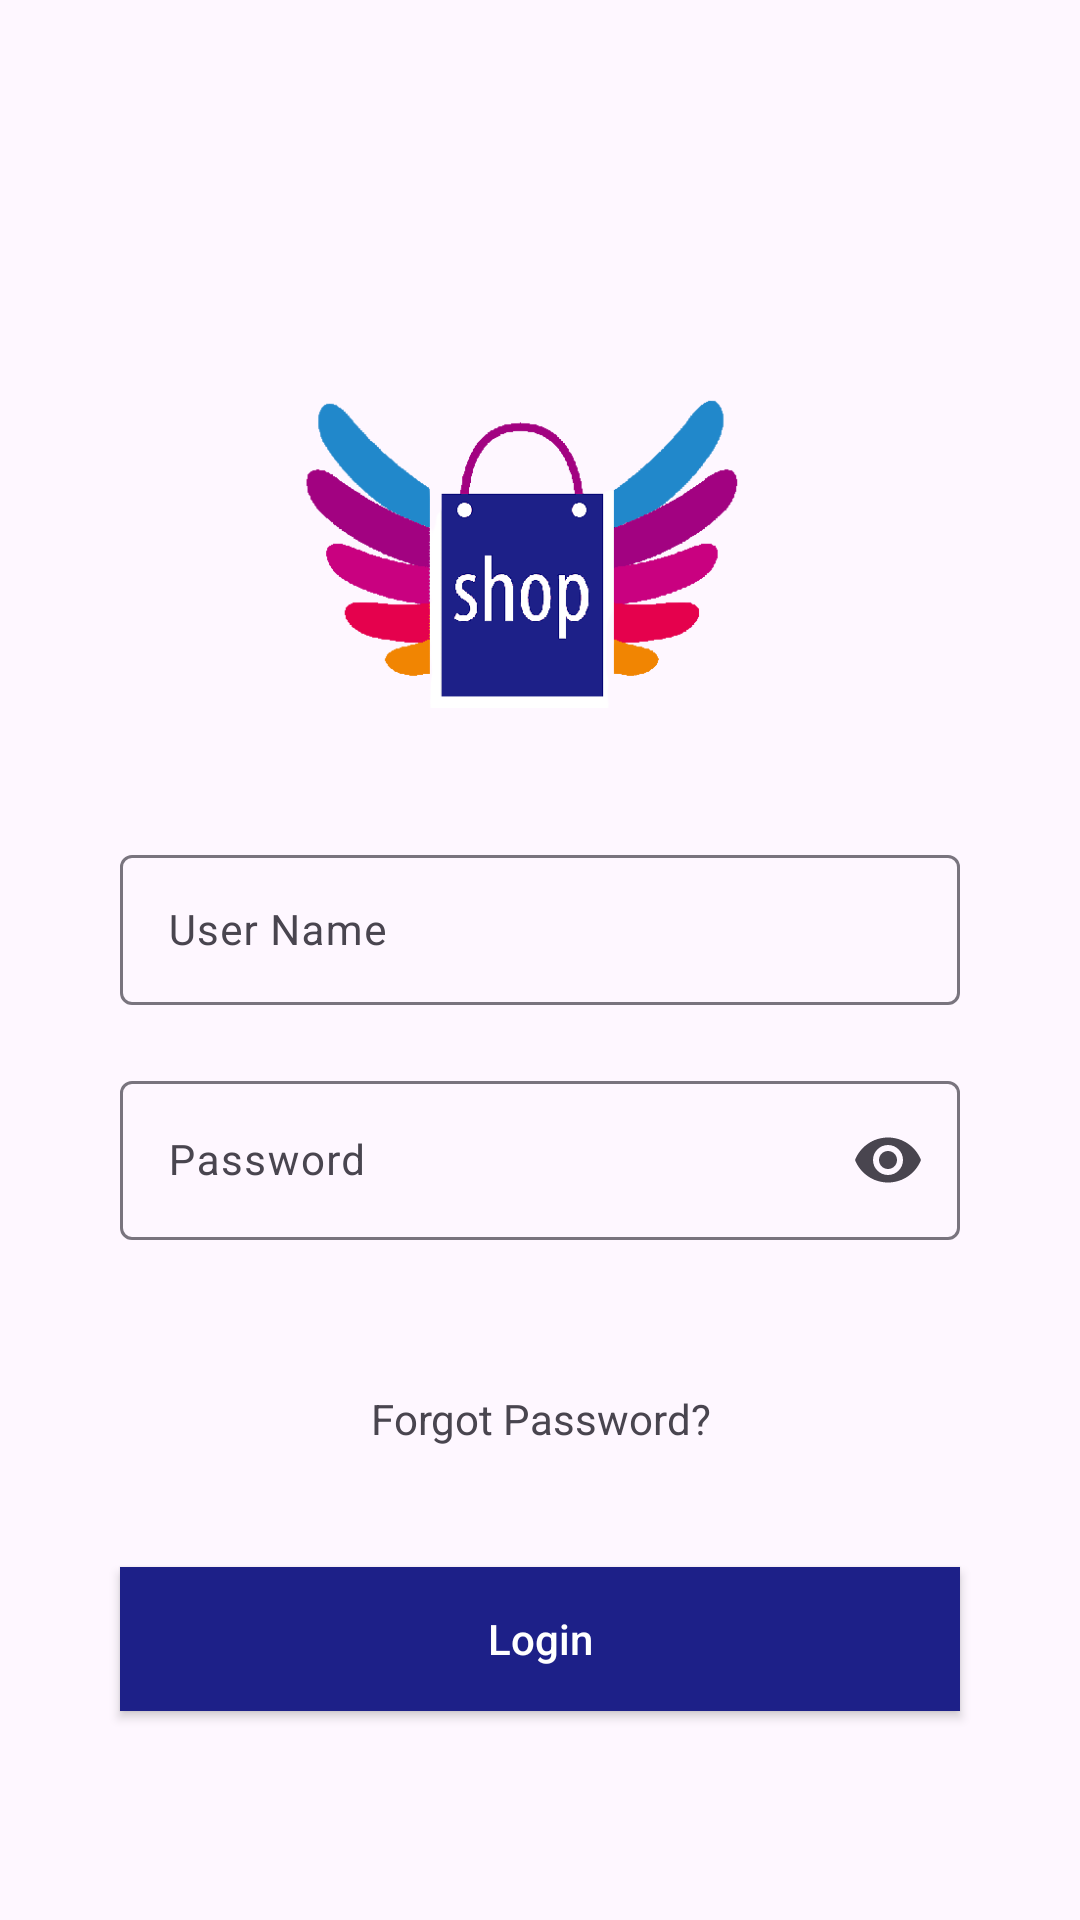

This screen was rendered from an Android layout file. Write that file and the resources it references.
<!-- AndroidManifest.xml: application theme Theme.EcommerseAppUsingDummyApi -->
<!-- res/layout/activity_login.xml -->
<?xml version="1.0" encoding="utf-8"?>
<LinearLayout xmlns:android="http://schemas.android.com/apk/res/android"
    xmlns:app="http://schemas.android.com/apk/res-auto"
    xmlns:tools="http://schemas.android.com/tools"
    android:layout_width="match_parent"
    android:layout_height="match_parent"
    android:orientation="vertical"
    tools:context=".LoginActivity">
    <LinearLayout
        android:layout_width="match_parent"
        android:layout_height="match_parent"
        android:id="@+id/lllogin"
        android:gravity="center_vertical"
        android:orientation="vertical">


        <LinearLayout
            android:id="@+id/login"
            android:layout_width="match_parent"
            android:layout_height="wrap_content"
            android:layout_marginStart="20dp"
            android:layout_marginTop="10dp"
            android:layout_marginEnd="20dp"
            android:layout_marginBottom="20dp"
            android:elevation="20dp"
            android:gravity="center"
            android:orientation="vertical"
            android:padding="20dp">

            <ImageView
                android:layout_width="200dp"
                android:layout_height="200dp"
                android:layout_marginTop="10dp"
                android:src="@drawable/shop_logo" />

            <com.google.android.material.textfield.TextInputLayout

                android:layout_width="match_parent"
                android:layout_height="wrap_content"
                android:layout_marginTop="10dp">

                <com.google.android.material.textfield.TextInputEditText
                    android:id="@+id/userName"
                    android:layout_width="match_parent"
                    android:layout_height="50dp"
                    android:hint="User Name"
                    android:textSize="14sp" />
            </com.google.android.material.textfield.TextInputLayout>

            <com.google.android.material.textfield.TextInputLayout

                android:layout_width="match_parent"
                android:layout_height="wrap_content"
                android:layout_marginTop="20dp"
                app:endIconMode="password_toggle">

                <com.google.android.material.textfield.TextInputEditText
                    android:id="@+id/password"
                    android:layout_width="match_parent"
                    android:layout_height="wrap_content"
                    android:hint="Password"
                    android:inputType="textPassword"
                    android:textSize="14sp"
                    app:endIconMode="password_toggle" />
            </com.google.android.material.textfield.TextInputLayout>
        </LinearLayout>

        <TextView
            android:id="@+id/txtForgot"
            android:layout_width="wrap_content"
            android:layout_height="wrap_content"
            android:layout_marginTop="10dp"
            android:gravity="center"
            android:foreground="@drawable/ripple"
            android:layout_gravity="center"
            android:text="Forgot Password?"
            android:textSize="14sp" />

        <androidx.appcompat.widget.AppCompatButton
            android:id="@+id/btnlogin"
            android:layout_width="match_parent"
            android:layout_height="wrap_content"
            android:layout_gravity="end"
            android:layout_marginStart="40dp"
            android:layout_marginTop="40dp"
            android:layout_marginEnd="40dp"
            android:layout_marginBottom="40dp"
            android:text="Login"
            android:background="@color/primarycolor"
            android:foreground="@drawable/ripple"
            android:textAllCaps="false"
            android:textColor="@color/white" />

    </LinearLayout>


</LinearLayout>
<!-- resources referenced by this layout -->
<resources>
  <color name="primarycolor">#1d2088</color>
  <color name="white">#FFFFFFFF</color>
  <!-- drawable shop_logo: png bitmap (drawable, 23490 bytes) -->
  <style name="Theme.EcommerseAppUsingDummyApi" parent="Base.Theme.EcommerseAppUsingDummyApi" />
  <style name="Base.Theme.EcommerseAppUsingDummyApi" parent="Theme.Material3.DayNight.NoActionBar">
          
          
      </style>
</resources>
